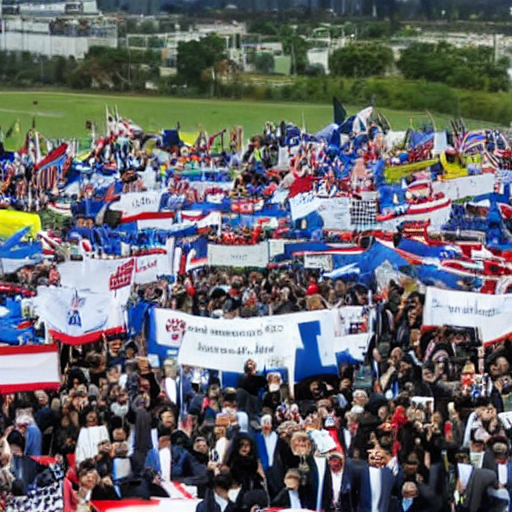
Generation parameters embedded in this image by AUTOMATIC1111 Stable Diffusion web UI or a fork of it (Forge, ...) (PNG 'parameters' text chunk):
international_news
Steps: 20, Sampler: DPM++ 2M, Schedule type: Karras, CFG scale: 7, Seed: 3621724055, Size: 512x512, Model hash: 6ce0161689, Model: v1-5-pruned-emaonly, Version: 1.10.1